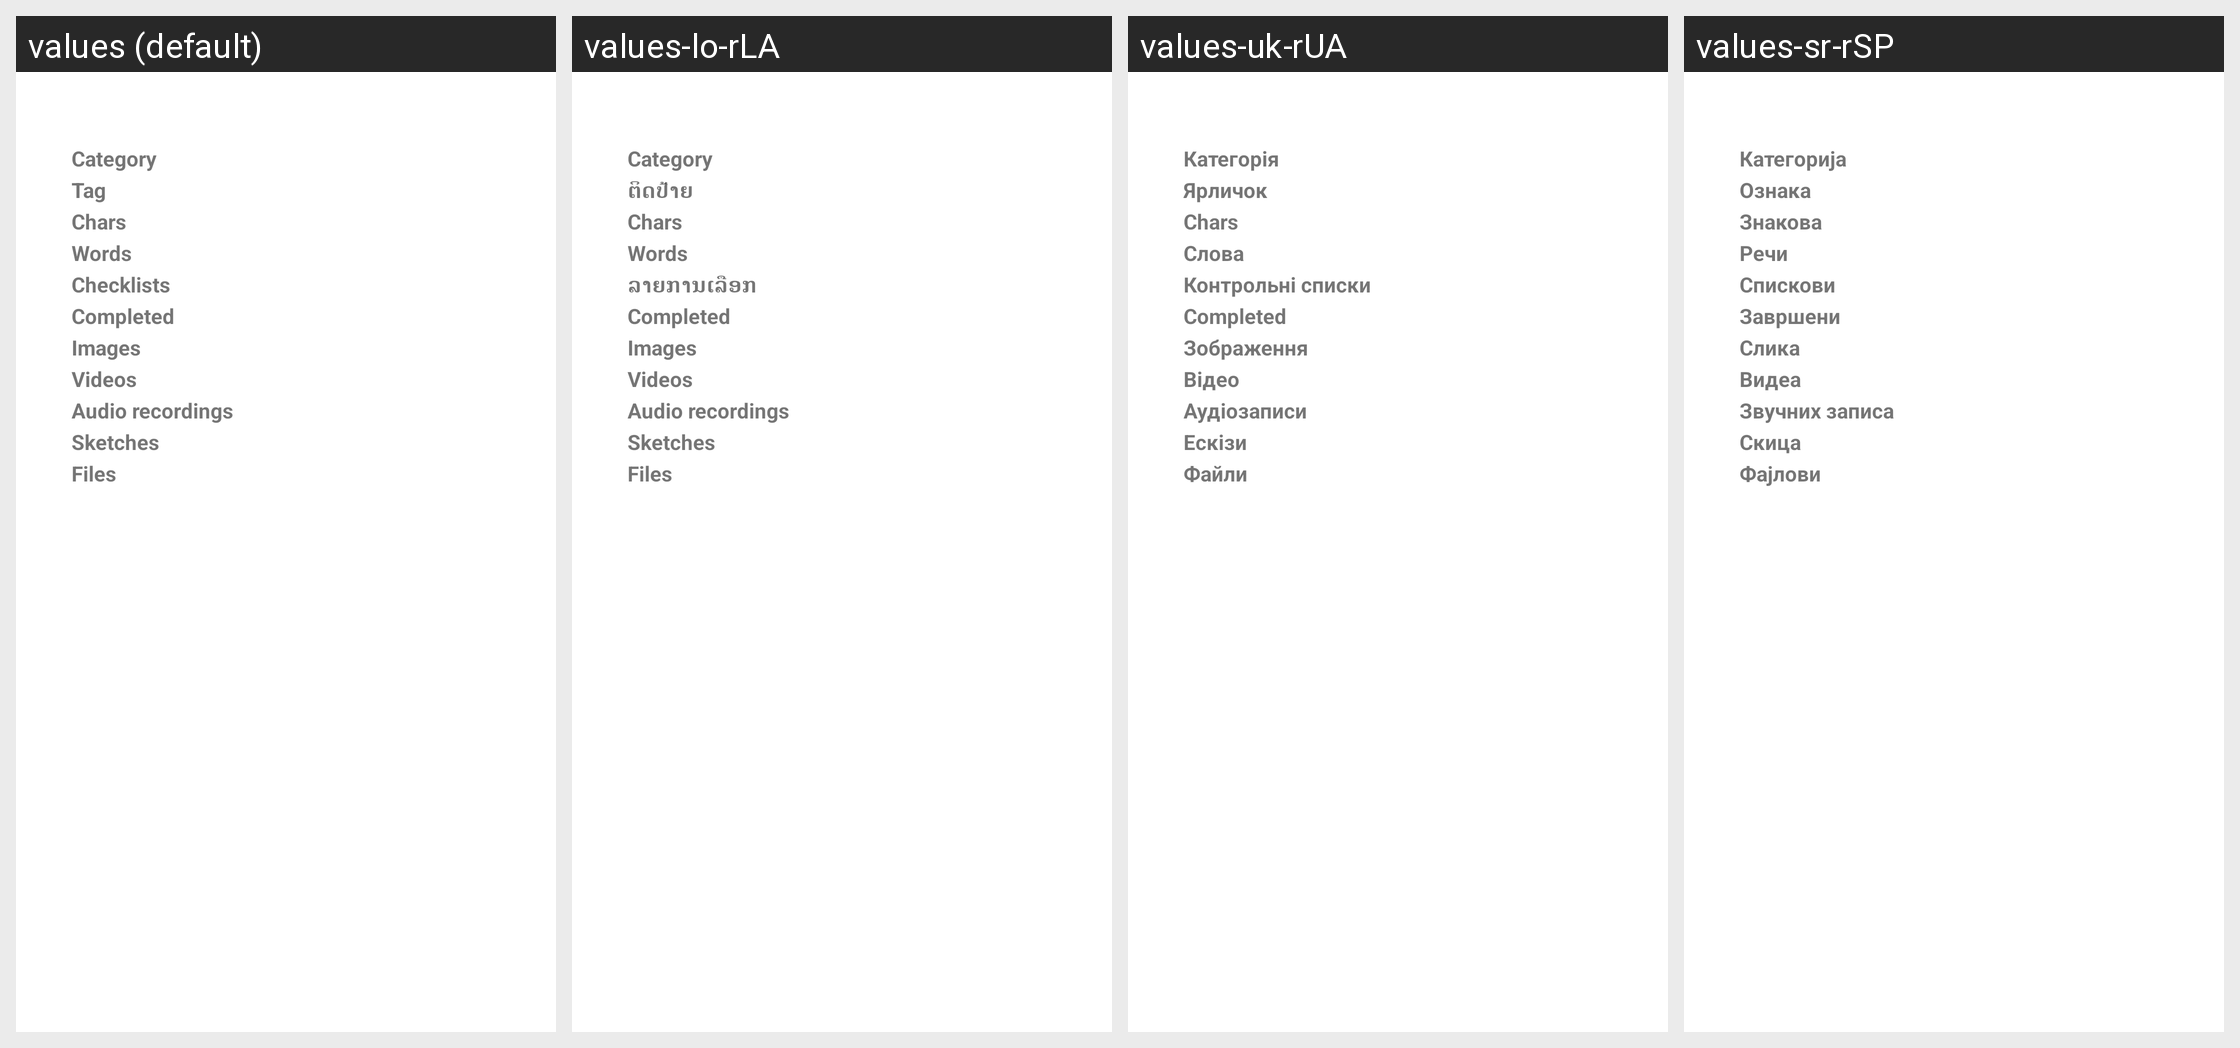

The same Android screen rendered under several of its app's locales, left to right. List the strings drawn on it with the default value and each locale's translation.
Android screen res/layout/activity_note_infos.xml rendered under 4 locales, left to right: values (default), values-lo-rLA, values-uk-rUA, values-sr-rSP. Device: Nexus 5 (rendered at 1080×1920; each locale shown at half size, 540×960, under a caption strip naming it); theme Theme.AppCompat.Light.Dialog.
Other locales in the repository, not shown: values-ar-rSA, values-ca-rES, values-cs-rCZ, values-de-rDE, values-el-rGR, values-en-rUS, values-es-rES, values-es-rXA, values-eu-rES, values-fa-rIR, values-fr-rFR, values-gl-rES, values-hi-rIN, values-hr-rHR, values-hu-rHU, values-in-rID, values-it-rIT, values-iw-rIL, values-ja-rJP, values-km-rKH, values-lv-rLV, values-nl-rNL, values-pl-rPL, values-pt-rBR, values-pt-rPT, values-ru-rRU, values-sk-rSK, values-sl-rSI, values-sv-rSE, values-tr-rTR, values-zh-rCN, values-zh-rTW.
Strings drawn on this screen, with the default value and each locale's value (text and hints the layout hard-codes, and strings that could not be matched under every locale, appear in the picture but are not listed):

tag
  values: Tag
  values-lo-rLA: ຕິດປ້າຍ
  values-uk-rUA: Ярличок
  values-sr-rSP: Ознака

stats_characters
  values: Chars
  values-lo-rLA: Chars
  values-uk-rUA: Chars
  values-sr-rSP: Знакова

stats_words
  values: Words
  values-lo-rLA: Words
  values-uk-rUA: Слова
  values-sr-rSP: Речи

stats_checklists
  values: Checklists
  values-lo-rLA: ລາຍການເລືອກ
  values-uk-rUA: Контрольні списки
  values-sr-rSP: Спискови

completed
  values: Completed
  values-lo-rLA: Completed
  values-uk-rUA: Completed
  values-sr-rSP: Завршени

stats_images
  values: Images
  values-lo-rLA: Images
  values-uk-rUA: Зображення
  values-sr-rSP: Слика

stats_videos
  values: Videos
  values-lo-rLA: Videos
  values-uk-rUA: Відео
  values-sr-rSP: Видеа

stats_audio_recordings
  values: Audio recordings
  values-lo-rLA: Audio recordings
  values-uk-rUA: Аудіозаписи
  values-sr-rSP: Звучних записа

stats_sketches
  values: Sketches
  values-lo-rLA: Sketches
  values-uk-rUA: Ескізи
  values-sr-rSP: Скица

stats_files
  values: Files
  values-lo-rLA: Files
  values-uk-rUA: Файли
  values-sr-rSP: Фајлови
